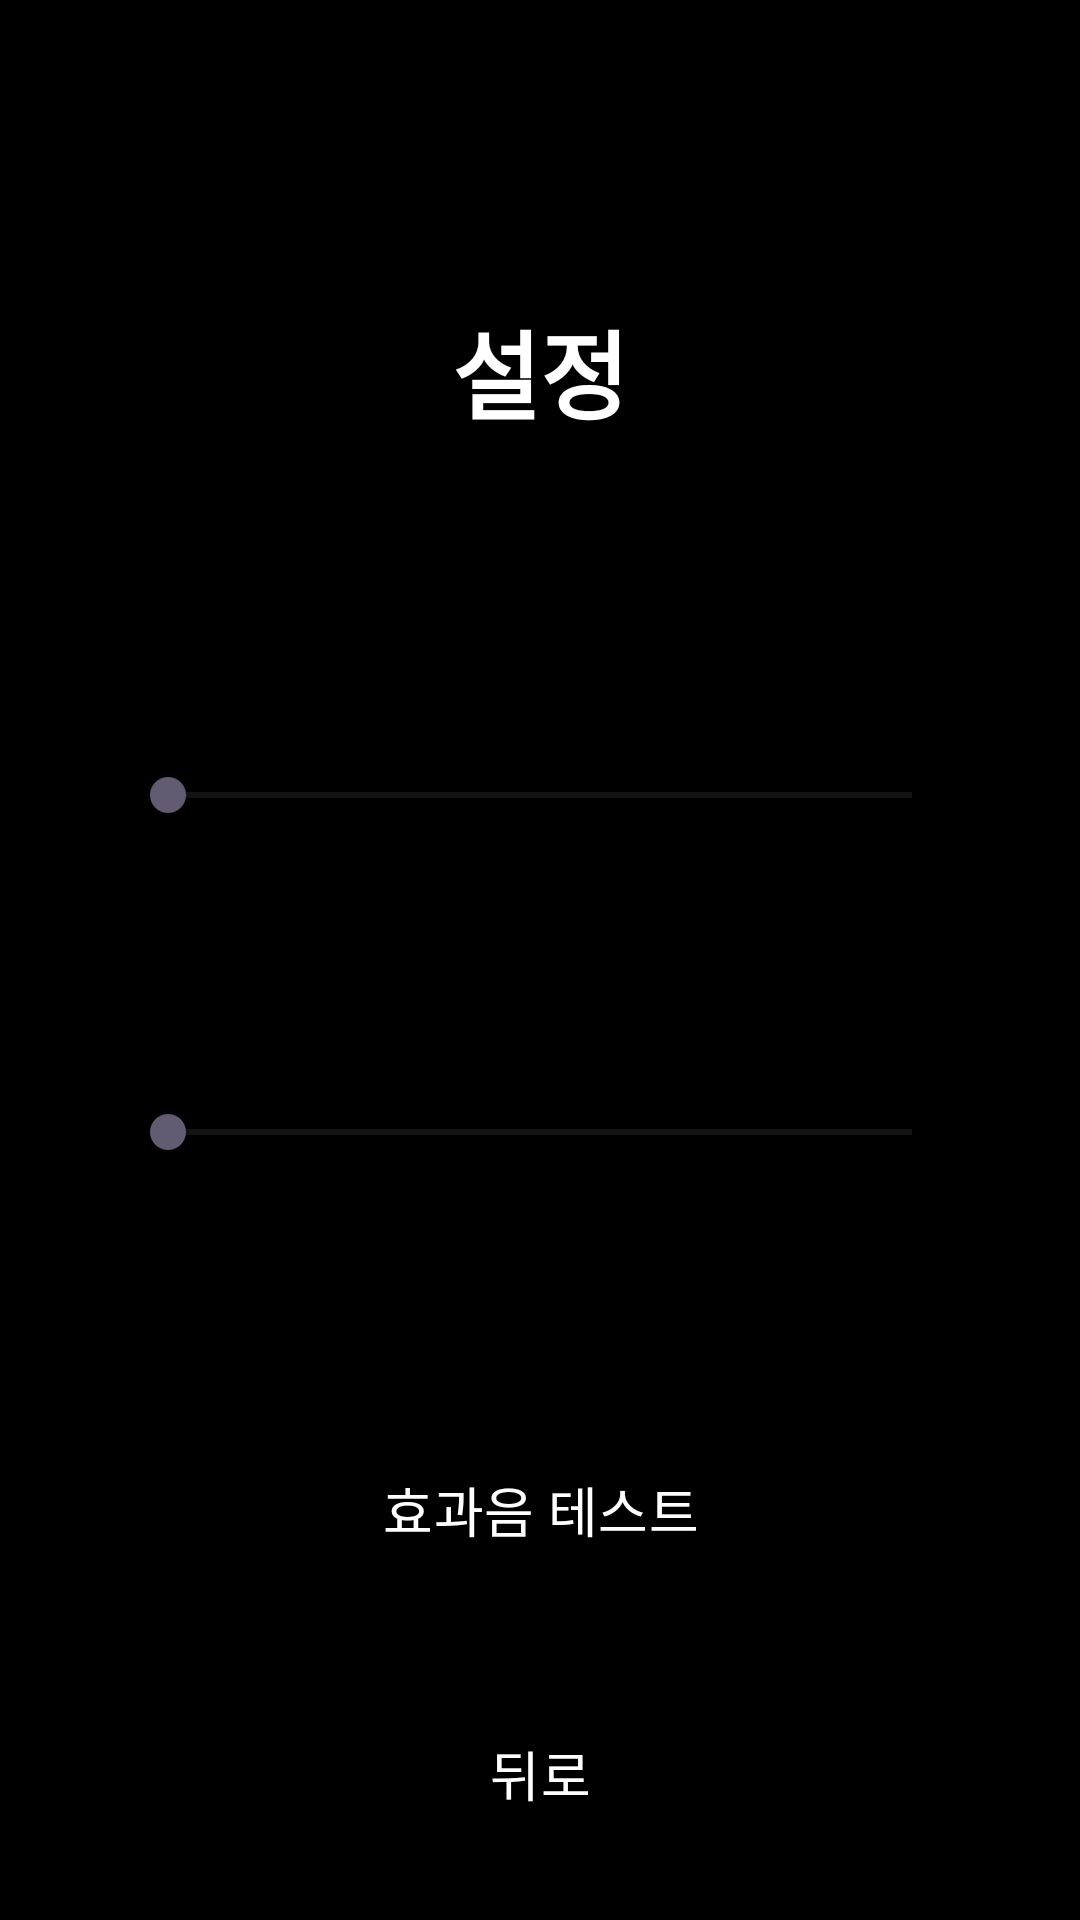

Android layout source for this screen:
<!-- AndroidManifest.xml: application theme Theme.MyRhythmGame -->
<!-- res/layout/scene_settings.xml -->
<?xml version="1.0" encoding="utf-8"?>
<LinearLayout xmlns:android="http://schemas.android.com/apk/res/android"
    android:layout_width="match_parent"
    android:layout_height="match_parent"
    android:background="@color/black"
    android:clickable="true"
    android:orientation="vertical"
    android:paddingHorizontal="40dp">

    <TextView
        style="@style/GameTitle"
        android:layout_width="wrap_content"
        android:layout_height="wrap_content"
        android:layout_gravity="center_horizontal"
        android:layout_marginTop="100dp"
        android:layout_marginBottom="70dp"
        android:text="@string/title_settings" />

    <TextView
        android:id="@+id/musicVolumeLabel"
        android:layout_width="wrap_content"
        android:layout_height="wrap_content"
        android:textColor="@color/white"
        android:textSize="18sp" />

    <SeekBar
        android:id="@+id/musicVolumeSeekBar"
        android:layout_width="match_parent"
        android:layout_height="48dp"
        android:max="100" />

    <TextView
        android:id="@+id/effectVolumeLabel"
        android:layout_width="wrap_content"
        android:layout_height="wrap_content"
        android:layout_marginTop="40dp"
        android:textColor="@color/white"
        android:textSize="18sp" />

    <SeekBar
        android:id="@+id/effectVolumeSeekBar"
        android:layout_width="match_parent"
        android:layout_height="48dp"
        android:max="100" />

    <Button
        android:id="@+id/testEffectButton"
        style="@style/GameButton"
        android:layout_marginTop="70dp"
        android:text="@string/action_test_effect" />

    <Button
        android:id="@+id/backButton"
        style="@style/GameButton"
        android:layout_marginTop="24dp"
        android:text="@string/action_back_korean" />
</LinearLayout>
<!-- resources referenced by this layout -->
<resources>
  <color name="black">#FF000000</color>
  <color name="white">#FFFFFFFF</color>
  <string name="action_back_korean">뒤로</string>
  <string name="action_test_effect">효과음 테스트</string>
  <string name="title_settings">설정</string>
  <style name="GameButton" parent="Widget.Material3.Button.OutlinedButton">
          <item name="android:layout_width">match_parent</item>
          <item name="android:layout_height">64dp</item>
          <item name="android:textSize">18sp</item>
          <item name="android:textColor">@color/white</item>
          <item name="strokeColor">@color/white</item>
          <item name="cornerRadius">4dp</item>
      </style>
  <style name="GameTitle">
          <item name="android:textColor">@color/white</item>
          <item name="android:textSize">32sp</item>
          <item name="android:textStyle">bold</item>
      </style>
  <style name="Theme.MyRhythmGame" parent="Base.Theme.MyRhythmGame" />
  <style name="Base.Theme.MyRhythmGame" parent="Theme.Material3.DayNight.NoActionBar">
          
          
      </style>
</resources>
